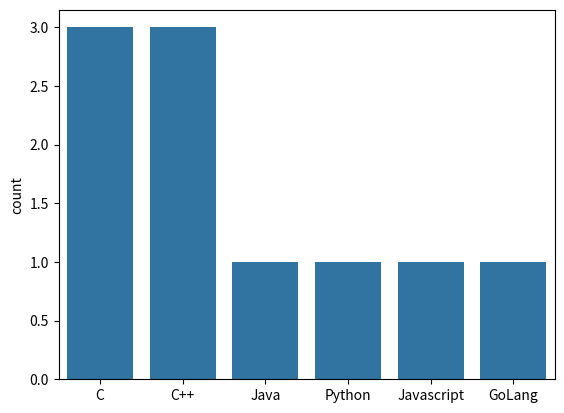

Here is the Python script that generated this plot:
import matplotlib.pyplot as plt
import seaborn as sns

def main():
    Data = [10,20,30,20,20,20,30,40]
    
    sns.countplot(x=["C","C","C++","Java","C++","Python","Javascript","C++","GoLang","C"])

    plt.show()

if __name__ == "__main__":
    main()
